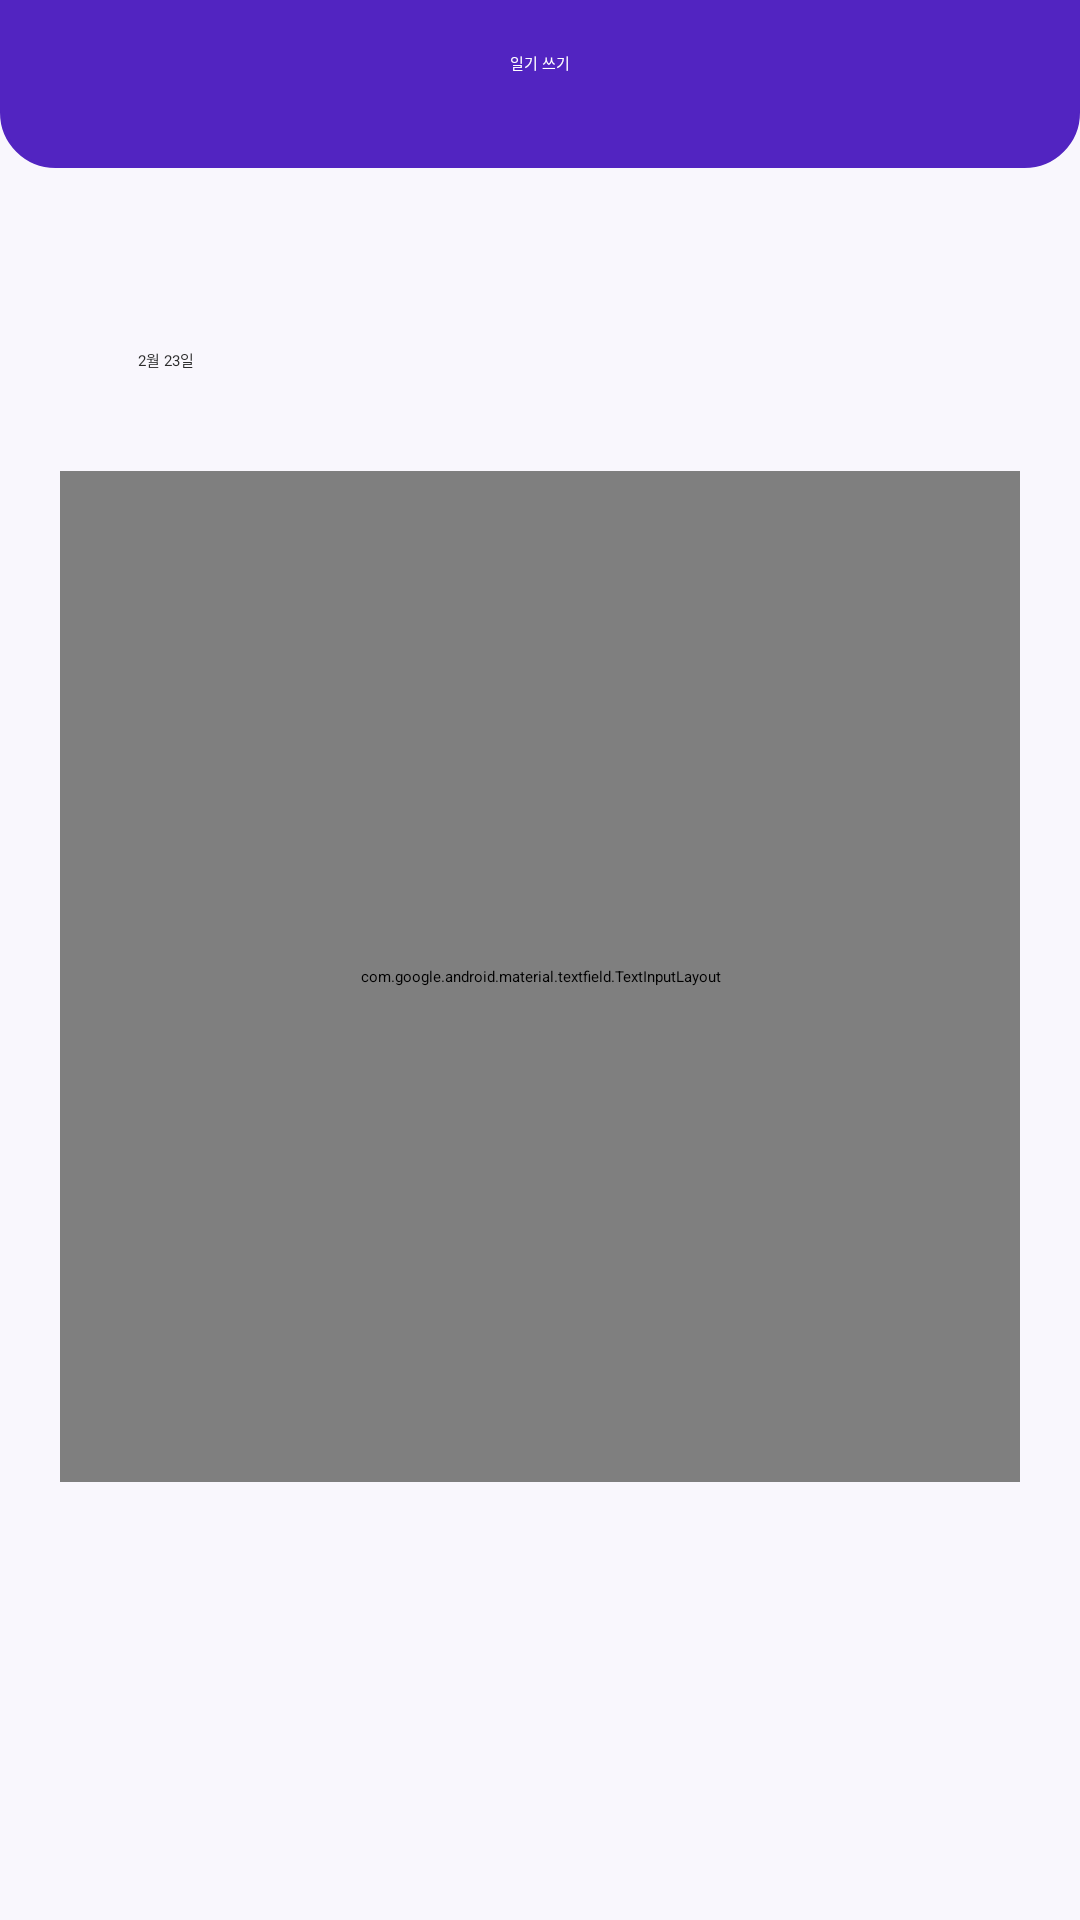

Here is an Android app screen rendered from its layout file. Give the layout XML and the strings, colors and styles it references.
<!-- AndroidManifest.xml: activity theme Theme.CloudMoon.home -->
<!-- res/layout/activity_home2.xml -->
<?xml version="1.0" encoding="utf-8"?>
<androidx.constraintlayout.widget.ConstraintLayout xmlns:android="http://schemas.android.com/apk/res/android"
    xmlns:app="http://schemas.android.com/apk/res-auto"
    xmlns:tools="http://schemas.android.com/tools"
    android:layout_width="match_parent"
    android:layout_height="match_parent"
    android:background="#F9F7FD"
    android:theme="@style/Body_md"
    tools:context=".Home2Activity">

    <androidx.constraintlayout.widget.ConstraintLayout
        android:id="@+id/constraintLayout"
        android:layout_width="0dp"
        android:layout_height="56dp"
        android:background="@drawable/rect_bottom_radius"
        android:backgroundTint="@color/p_500"
        app:layout_constraintEnd_toEndOf="parent"
        app:layout_constraintStart_toStartOf="parent"
        app:layout_constraintTop_toTopOf="parent">

        <TextView
            android:id="@+id/home3_title"
            android:layout_width="wrap_content"
            android:layout_height="wrap_content"
            android:layout_marginTop="17dp"
            android:text="일기 쓰기"
            android:textAppearance="@style/Body_md"
            android:textColor="@color/white"
            app:layout_constraintEnd_toEndOf="parent"
            app:layout_constraintStart_toStartOf="parent"
            app:layout_constraintTop_toTopOf="parent" />

        <ImageView
            android:id="@+id/imageView2"
            android:layout_width="wrap_content"
            android:layout_height="wrap_content"
            android:layout_marginStart="20dp"
            android:layout_marginTop="16dp"
            android:background="?attr/selectableItemBackground"
            android:onClick="mainactivity"
            android:tint="@color/white"
            app:layout_constraintStart_toStartOf="parent"
            app:layout_constraintTop_toTopOf="parent"
            app:srcCompat="@drawable/close_md" />
    </androidx.constraintlayout.widget.ConstraintLayout>

    <ImageView
        android:id="@+id/imageView3"
        android:layout_width="wrap_content"
        android:layout_height="wrap_content"
        android:layout_marginTop="16dp"
        android:layout_marginEnd="20dp"
        android:background="?attr/selectableItemBackground"
        android:onClick="write"
        android:tint="@color/white"
        app:layout_constraintEnd_toEndOf="parent"
        app:layout_constraintTop_toTopOf="parent"
        app:srcCompat="@drawable/check_big" />

    <ImageView
        android:id="@+id/imageView26"
        android:layout_width="wrap_content"
        android:layout_height="wrap_content"
        android:layout_marginStart="20dp"
        android:layout_marginTop="117dp"
        app:layout_constraintStart_toStartOf="parent"
        app:layout_constraintTop_toTopOf="parent"
        app:srcCompat="@drawable/calendar_icon" />

    <TextView
        android:id="@+id/home2_today"
        android:layout_width="wrap_content"
        android:layout_height="wrap_content"
        android:layout_marginStart="26dp"
        android:layout_marginTop="116dp"
        android:text="2월 23일"
        android:textColor="@color/n_700"
        app:layout_constraintStart_toStartOf="@id/imageView26"
        app:layout_constraintTop_toTopOf="parent" />

    <com.google.android.material.textfield.TextInputLayout
        android:layout_width="0dp"
        android:layout_height="337dp"
        android:layout_marginStart="20dp"
        android:layout_marginTop="157dp"
        android:layout_marginEnd="20dp"
        app:layout_constraintEnd_toEndOf="parent"
        app:layout_constraintStart_toStartOf="parent"
        app:layout_constraintTop_toTopOf="parent">

        <com.google.android.material.textfield.TextInputEditText
            android:id="@+id/home2_text"
            android:layout_width="match_parent"
            android:layout_height="match_parent"
            android:background="@drawable/rect_radius"
            android:backgroundTint="@color/n_000"
            android:gravity="start"
            android:hint="내용"
            android:textColor="@color/black"
            android:textSize="14sp" />
    </com.google.android.material.textfield.TextInputLayout>

</androidx.constraintlayout.widget.ConstraintLayout>
<!-- resources referenced by this layout -->
<resources>
  <color name="black">#FF000000</color>
  <color name="n_000">#FFFFFF</color>
  <color name="n_700">#2B2B2B</color>
  <color name="p_500">#5224C1</color>
  <color name="white">#FFFFFFFF</color>
  <!-- drawable calendar_icon (drawable) -->
  <vector xmlns:android="http://schemas.android.com/apk/res/android"
      android:width="22dp"
      android:height="22dp"
      android:viewportWidth="22"
      android:viewportHeight="22">
    <path
        android:pathData="M3.667,7.333H18.333M3.667,7.333V15.4C3.667,16.427 3.667,16.94 3.866,17.332C4.042,17.677 4.322,17.958 4.667,18.134C5.059,18.333 5.572,18.333 6.597,18.333H15.403C16.427,18.333 16.94,18.333 17.332,18.134C17.677,17.958 17.958,17.677 18.133,17.332C18.333,16.941 18.333,16.428 18.333,15.403V7.333M3.667,7.333V6.6C3.667,5.574 3.667,5.06 3.866,4.668C4.042,4.323 4.322,4.042 4.667,3.867C5.059,3.667 5.573,3.667 6.6,3.667H7.333M18.333,7.333V6.597C18.333,5.573 18.333,5.059 18.133,4.668C17.958,4.323 17.677,4.042 17.332,3.867C16.939,3.667 16.427,3.667 15.4,3.667H14.667M14.667,1.834V3.667M14.667,3.667H7.333M7.333,1.834V3.667"
        android:strokeLineJoin="round"
        android:strokeWidth="2"
        android:fillColor="#00000000"
        android:strokeColor="#131313"
        android:strokeLineCap="round"/>
  </vector>
  <!-- drawable check_big (drawable) -->
  <vector xmlns:android="http://schemas.android.com/apk/res/android"
      android:width="24dp"
      android:height="24dp"
      android:viewportWidth="24"
      android:viewportHeight="24">
    <path
        android:pathData="M4,12L8.95,16.95L19.557,6.343"
        android:strokeLineJoin="round"
        android:strokeWidth="2"
        android:fillColor="#00000000"
        android:strokeColor="#131313"
        android:strokeLineCap="round"/>
  </vector>
  <!-- drawable close_md (drawable) -->
  <vector xmlns:android="http://schemas.android.com/apk/res/android"
      android:width="24dp"
      android:height="24dp"
      android:viewportWidth="24"
      android:viewportHeight="24">
    <path
        android:pathData="M18,18L12,12M12,12L6,6M12,12L18,6M12,12L6,18"
        android:strokeLineJoin="round"
        android:strokeWidth="2"
        android:fillColor="#00000000"
        android:strokeColor="#131313"
        android:strokeLineCap="round"/>
  </vector>
  <!-- drawable rect_bottom_radius (drawable) -->
  <?xml version="1.0" encoding="utf-8"?>
  <shape xmlns:android="http://schemas.android.com/apk/res/android"
      android:shape="rectangle" >
      <solid android:color="@color/white"/>
      <corners android:bottomRightRadius="18dp"
          android:bottomLeftRadius="18dp"
          android:topLeftRadius="0dp"
          android:topRightRadius="0dp"/>
      <stroke
          android:width="1dp"
          android:color="@color/white" />
  </shape>
  <!-- drawable rect_radius (drawable) -->
  <?xml version="1.0" encoding="utf-8"?>
  <shape xmlns:android="http://schemas.android.com/apk/res/android"
      android:shape="rectangle" >
      <solid android:color="@null"/>
      <corners android:bottomRightRadius="8dp"
          android:bottomLeftRadius="8dp"
          android:topLeftRadius="8dp"
          android:topRightRadius="8dp"/>
      <stroke
          android:width="1dp"
          android:color="@color/n_300" />
  </shape>
  <color name="n_300">#DFDFDF</color>
</resources>
